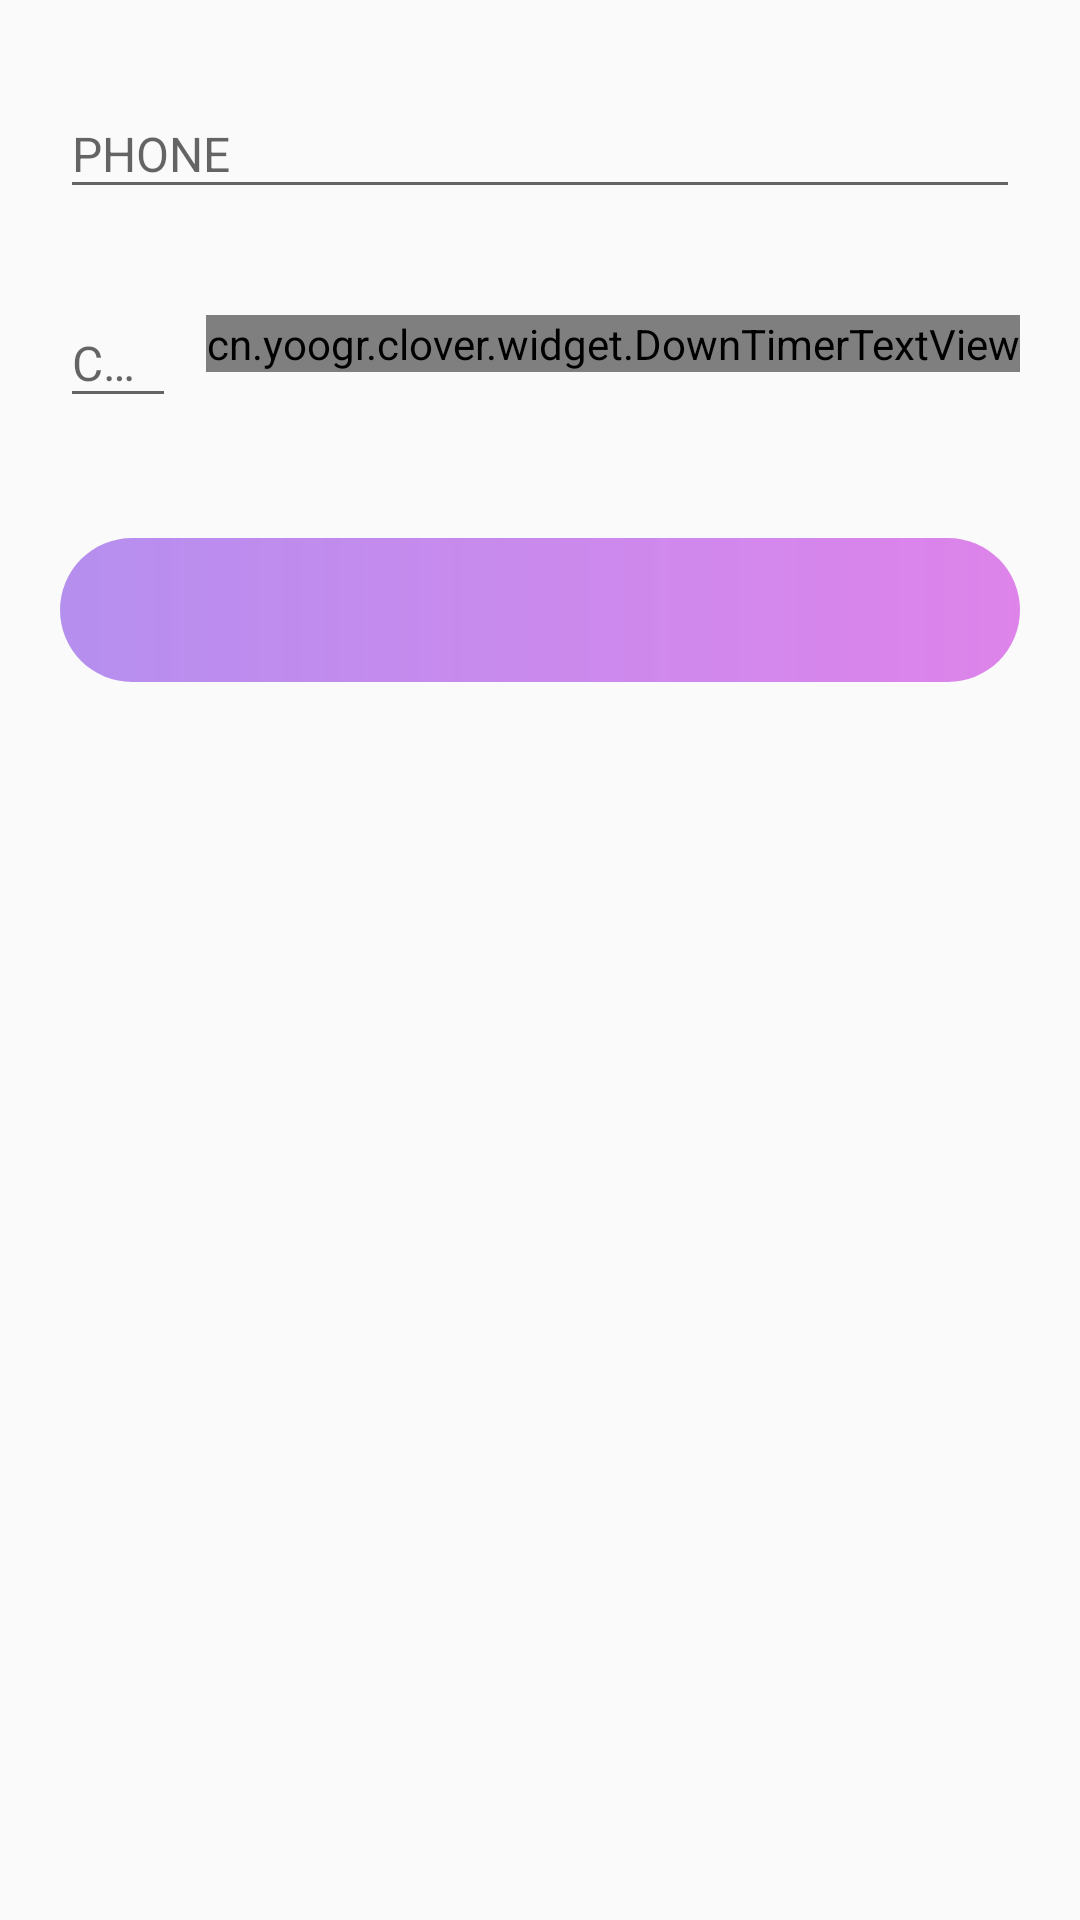

Write the Android layout XML for this screen, with the resource values it uses.
<!-- AndroidManifest.xml: application theme AppTheme -->
<!-- res/layout/fragment_register.xml -->
<?xml version="1.0" encoding="utf-8"?>
<LinearLayout xmlns:android="http://schemas.android.com/apk/res/android"
    android:layout_width="match_parent"
    android:layout_height="match_parent"
    android:orientation="vertical"
    android:padding="20dp"

    >
    <android.support.design.widget.TextInputLayout
        android:id="@+id/inputPhone"
        android:layout_width="match_parent"
        android:layout_height="wrap_content">

        <EditText
            android:maxLength="11"
            android:id="@+id/phone"
            android:layout_width="match_parent"
            android:layout_height="wrap_content"
            android:hint="PHONE"
            android:inputType="number"
            android:singleLine="true"
            android:textColor="@android:color/black"
            android:textSize="@dimen/text_size_16sp" />
    </android.support.design.widget.TextInputLayout>

    <LinearLayout
        android:gravity="center_vertical"
        android:layout_width="match_parent"
        android:layout_height="wrap_content"
        android:layout_marginTop="20dp"
        android:orientation="horizontal"
        >

        <android.support.design.widget.TextInputLayout
            android:id="@+id/inputCode"
            android:layout_weight="1"
            android:layout_width="0dp"
            android:layout_height="wrap_content">
            <EditText
                android:maxLength="6"
                android:inputType="number"
                android:id="@+id/code"
                android:layout_width="match_parent"
                android:layout_height="wrap_content"
                android:hint="CODE"
                android:singleLine="true"
                android:textColor="@android:color/black"
                android:textSize="@dimen/text_size_16sp" />
        </android.support.design.widget.TextInputLayout>


        <cn.yoogr.clover.widget.DownTimerTextView
            android:layout_marginLeft="10dp"
            android:textColor="@android:color/white"
            android:textStyle="bold"
            android:textSize="@dimen/text_size_16sp"
            android:id="@+id/getCode"
            android:text="获取验证码"
            android:layout_width="wrap_content"
            android:layout_height="wrap_content" />
    </LinearLayout>

    
        
        
        
        

        

        
            
            
            
            
            
            
            
            
    


    <Button
        android:textColor="@android:color/white"
        android:textSize="@dimen/text_size_16sp"
        android:background="@drawable/bg_login_button"
        android:id="@+id/next"
        android:layout_width="match_parent"
        android:layout_height="wrap_content"
        android:layout_marginTop="40dp">

    </Button>

</LinearLayout>
<!-- resources referenced by this layout -->
<resources>
  <dimen name="text_size_16sp">16sp</dimen>
  <!-- drawable bg_login_button (drawable) -->
  <?xml version="1.0" encoding="utf-8"?>
  <shape xmlns:android="http://schemas.android.com/apk/res/android">
      <gradient
          android:endColor="@color/home_bottom_checked"
          android:startColor="#deaa7eec" />
  
      <size
          android:height="40dp"/>
      <corners
          android:radius="25dp"/>
  
  </shape>
  <style name="AppTheme" parent="Theme.AppCompat.Light.NoActionBar">
          
          <item name="colorPrimary">@color/colorPrimary</item>
          <item name="colorPrimaryDark">@color/home_bottom_checked</item>
          <item name="colorAccent">@color/home_bottom_checked</item>
          <item name="windowNoTitle">true</item>
      </style>
  <color name="home_bottom_checked">#d2d86ae7</color>
  <color name="colorPrimary">#FFF</color>
</resources>
